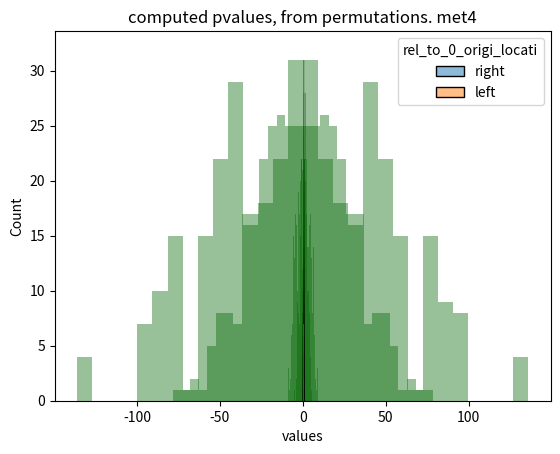

Source code (Python):
import scipy.stats as stats
import numpy as np
import pandas as pd
import matplotlib.pyplot as plt
import seaborn as sns
import itertools


def compute_gmean_nonan(anarray):
    """ do not recopy in project, already in functions general"""
    anarray = np.array(anarray, dtype=float)
    anarray = anarray[~np.isnan(anarray)]
    if sum(anarray) == 0:  # replicates all zero
        outval = 0
    else:
        outval = stats.gmean(anarray)
    return outval


def compute_differences_p_permutations(arr_united, p_size) -> list:
    """
    output : the differences of all possible combinations of size r of the array
    """
    differencesall = []
    res_obj = itertools.combinations(arr_united, p_size)
    gr = np.array(list(res_obj))
    i = 0
    while i < len(gr):
        tup1 = gr[i]
        tmp_gr = np.delete(gr, i, axis=0)
        for tup2 in tmp_gr:
            differencesall.append(
               np.nanmean(np.array(tup1)) - np.nanmean(np.array(tup2))
            )
        i += 1
    out_differences = [i for i in differencesall if i is not np.nan]
    return out_differences




def scale_to_interval(array, targ_max, targ_min):
    mi = array.min()
    ma = array.max()
    i01 = ( array - mi ) / (ma - mi )
    outarr = (i01 * (targ_max - targ_min) ) + targ_min
    return outarr


def perm_results_2_pvalues(df, column_name):
    df = df.assign(single_tail_disposal= df[column_name]) # initialize
    df['rel_to_0_origi_locati'] = 'right'
    df = df.sort_values(column_name)
    tmp_inf = df.loc[df[column_name] <= 0, :]
    inf_mirror = (tmp_inf[column_name].max() - tmp_inf[column_name].to_numpy())
    inf_scal = scale_to_interval(inf_mirror, targ_max=max(df[column_name]),
                                 targ_min=0)
    tmp_inf = tmp_inf.assign(single_tail_disposal=list(inf_scal))

    for i in tmp_inf['id_unique'].tolist():
        df.loc[df['id_unique'] == i, 'single_tail_disposal'] = tmp_inf.loc[tmp_inf['id_unique'] == i, 'single_tail_disposal']
        df.loc[df['id_unique'] == i, 'rel_to_0_origi_locati'] = 'left'

    df = df.assign(scaled=scale_to_interval(df['single_tail_disposal'].to_numpy(),
                                            targ_max=1,
                                            targ_min=0))
    df = df.sort_values('id_unique')
    df['pvalues'] = 1 - df['scaled']
    return df


def perm_results_2_pvalues(df, column_name):
    df = df.assign(single_tail_disposal = df[column_name]) # initialize
    df['rel_to_0_origi_locati'] = 'right'
    df = df.sort_values(column_name)
    tmp_inf = df.loc[df[column_name] <= 0, :]
    inf_mirror = (tmp_inf[column_name].max() - tmp_inf[column_name].to_numpy())
    inf_scal = scale_to_interval(inf_mirror, targ_max=max(df[column_name]),
                                 targ_min=0)
    tmp_inf = tmp_inf.assign(single_tail_disposal=list(inf_scal))

    for i in tmp_inf['id_unique'].tolist():
        df.loc[df['id_unique'] == i, 'single_tail_disposal'] = tmp_inf.loc[tmp_inf['id_unique'] == i, 'single_tail_disposal']
        df.loc[df['id_unique'] == i, 'rel_to_0_origi_locati'] = 'left'

    # put all to interval [0,1]
    df = df.assign(scaled=scale_to_interval(df['single_tail_disposal'].to_numpy(),
                                            targ_max=1,
                                            targ_min=0))
    df = df.sort_values('id_unique')
    df['pvalues'] = 1 - df['scaled']
    return df

##


input_df = pd.DataFrame.from_dict({'met1': [7,9, 2, 9,12, 5],
                 'met2':[14,np.nan,2, 11,15,16] ,
                 'met3' : [100,50,69, 10,np.nan,2],
                 'met4': [240, np.nan, 200, 80,88,89]})
input_df = input_df.T
input_df.columns = ['a1','a2','a3', 'b1', 'b2', 'b3']

groupA = ['a1','a2','a3']
groupB = ['b1', 'b2', 'b3']
maxgroupsize = max(len(groupA), len(groupB))
dico_permus_res = dict()
df = input_df.copy()
mingroupsize_admitted = 2

for i, row in df.iterrows():
    tmp_arr = df.loc[i,:].to_numpy()
    for p_size in range(mingroupsize_admitted, maxgroupsize + 1):
        reso = compute_differences_p_permutations( tmp_arr , p_size)
    dico_permus_res[i] = reso

print(dico_permus_res)
# visualization
for k in dico_permus_res.keys():
    differences_permuts = dico_permus_res[k]
    r_df = pd.DataFrame({'differences_permut': differences_permuts})
    r_df = r_df.assign(id_unique=["permut%" + str(i) for i in r_df.index])

    print("Obtained differences from", r_df.shape[0], "permutations. Metabolite:", k)
    print("mean:", r_df['differences_permut'].to_numpy().mean())
    print("median:", r_df['differences_permut'].median())

    r_df = perm_results_2_pvalues(r_df, 'differences_permut')
    plt.hist(r_df['differences_permut'].tolist(), bins=30, color='darkgreen', alpha=0.4)
    plt.title(f"differences resulting from {r_df.shape[0]} permutations. {k}")
    plt.show()
    myvar_plot = "pvalues"  # "scaled"
    sns.histplot(r_df, x=myvar_plot, hue="rel_to_0_origi_locati", alpha=0.5, bins=30)
    plt.title(f"computed {myvar_plot}, from permutations. {k}")
    plt.xlabel("values")
    plt.show()

# continue
for k in dico_permus_res.keys():
    differences_permuts = dico_permus_res[k]
    r_df = pd.DataFrame({'differences': differences_permuts})
    r_df = r_df.assign(id_unique=["permut%" + str(i) for i in r_df.index])
    row = input_df.loc[k, :]  # row of the metabolite in observations
    interest = row[groupB]
    baseline = row[groupA]
    print(interest, baseline)
    observed_diff = compute_gmean_nonan(np.array(interest)) - compute_gmean_nonan(np.array(baseline))
    new_row = pd.DataFrame({'differences': [observed_diff], 'id_unique': [k]})
    r_df = pd.concat([r_df, new_row]).reset_index()
    r_df = perm_results_2_pvalues(r_df, 'differences')
    print(r_df.loc[r_df['id_unique'] == k, :])
